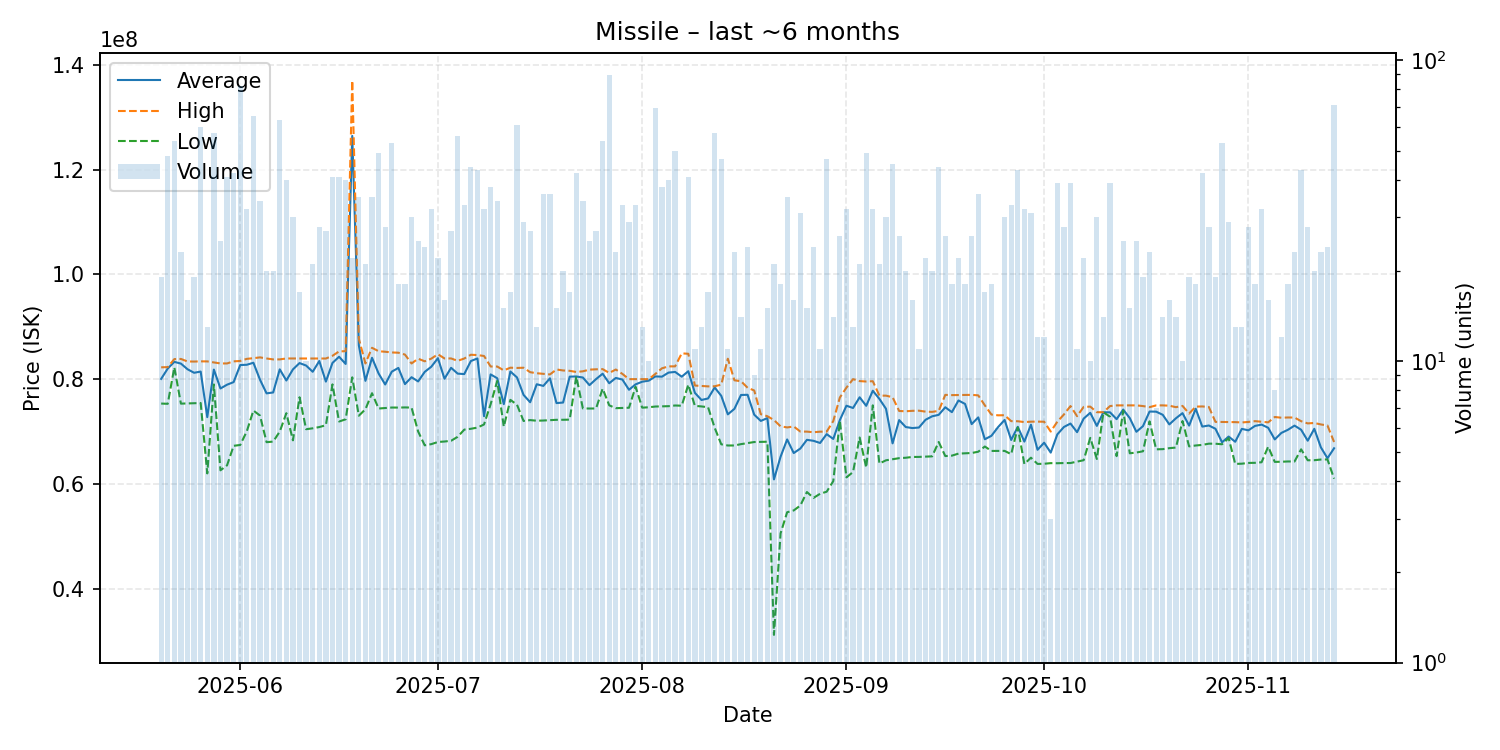

Data behind this chart, as committed beside it:
date, average, highest, lowest, order_count, volume
2025-05-20, 80050000, 82260000, 75340000, 18, 19
2025-05-21, 82024792, 82300000, 75290000, 32, 48
2025-05-22, 83300370, 83830000, 82250000, 24, 54
2025-05-23, 82973043, 83860000, 75325000, 15, 23
2025-05-24, 81895000, 83380000, 75370000, 16, 16
2025-05-25, 81217368, 83360000, 75410000, 19, 19
2025-05-26, 81448000, 83400000, 75440000, 30, 60
2025-05-27, 72747692, 83390000, 62000000, 13, 13
2025-05-28, 81830000, 83200000, 78990000, 33, 57
2025-05-29, 78218800, 83000000, 62590000, 20, 25
2025-05-30, 78941220, 83000000, 63540000, 30, 41
2025-05-31, 79437619, 83400000, 67270000, 26, 42
2025-06-01, 82696098, 83470000, 67430000, 37, 82
2025-06-02, 82748125, 83880000, 70050000, 24, 32
2025-06-03, 83135692, 84000000, 74000000, 30, 65
2025-06-04, 79895882, 84160000, 73050000, 28, 34
2025-06-05, 77287000, 83950000, 67960000, 19, 20
2025-06-06, 77458000, 83770000, 68075000, 16, 20
2025-06-07, 81870952, 83775000, 69990000, 48, 63
2025-06-08, 79742500, 83950000, 73500000, 31, 40
2025-06-09, 81864000, 83950000, 68315000, 23, 30
2025-06-10, 83071765, 83940000, 76545000, 13, 17
2025-06-11, 82598000, 83950000, 70440000, 10, 10
2025-06-12, 81408095, 83950000, 70610000, 19, 21
2025-06-13, 83465000, 83940000, 70850000, 11, 28
2025-06-14, 79533704, 83940000, 71200000, 26, 27
2025-06-15, 83097073, 84460000, 79000000, 28, 41
2025-06-16, 84279756, 85300000, 71910000, 26, 41
2025-06-17, 82903500, 85345000, 72330000, 33, 40
2025-06-18, 126454091, 137000000, 80345000, 12, 22
2025-06-19, 86470000, 87730000, 73020000, 28, 35
2025-06-20, 79678095, 83000000, 74250000, 15, 21
2025-06-21, 84081429, 85990000, 77315000, 34, 35
2025-06-22, 81081020, 85335000, 74390000, 36, 49
2025-06-23, 78981786, 85235000, 74490000, 21, 28
2025-06-24, 81430189, 85100000, 74580000, 26, 53
2025-06-25, 82148889, 85050000, 74570000, 18, 18
2025-06-26, 79053889, 84695000, 74600000, 16, 18
2025-06-27, 80370000, 82995000, 74570000, 23, 30
2025-06-28, 79566000, 83910000, 70000000, 19, 25
2025-06-29, 81389583, 83410000, 67365000, 19, 24
2025-06-30, 82374688, 83920000, 67590000, 25, 32
2025-07-01, 84002727, 84760000, 68000000, 11, 22
2025-07-02, 80082500, 83955000, 68090000, 14, 16
2025-07-03, 82167778, 83955000, 68230000, 17, 27
2025-07-04, 81057143, 83500000, 68990000, 33, 56
2025-07-05, 80968788, 83940000, 70360000, 25, 33
2025-07-06, 83457955, 84660000, 70520000, 25, 44
2025-07-07, 83958140, 84600000, 70750000, 19, 43
2025-07-08, 72927188, 84425000, 71345000, 24, 32
2025-07-09, 80904737, 82420000, 75210000, 28, 38
2025-07-10, 80176765, 82410000, 79660000, 28, 34
2025-07-11, 75229333, 81675000, 70930000, 13, 15
2025-07-12, 81460588, 82190000, 76045000, 11, 17
2025-07-13, 80329344, 82140000, 75120000, 35, 61
2025-07-14, 76991379, 82180000, 72010000, 20, 29
2025-07-15, 75591111, 81330000, 72180000, 18, 27
2025-07-16, 79026923, 81130000, 72060000, 13, 13
2025-07-17, 78710833, 81020000, 72100000, 27, 36
2025-07-18, 80162778, 80900000, 72175000, 25, 36
... 119 more rows
